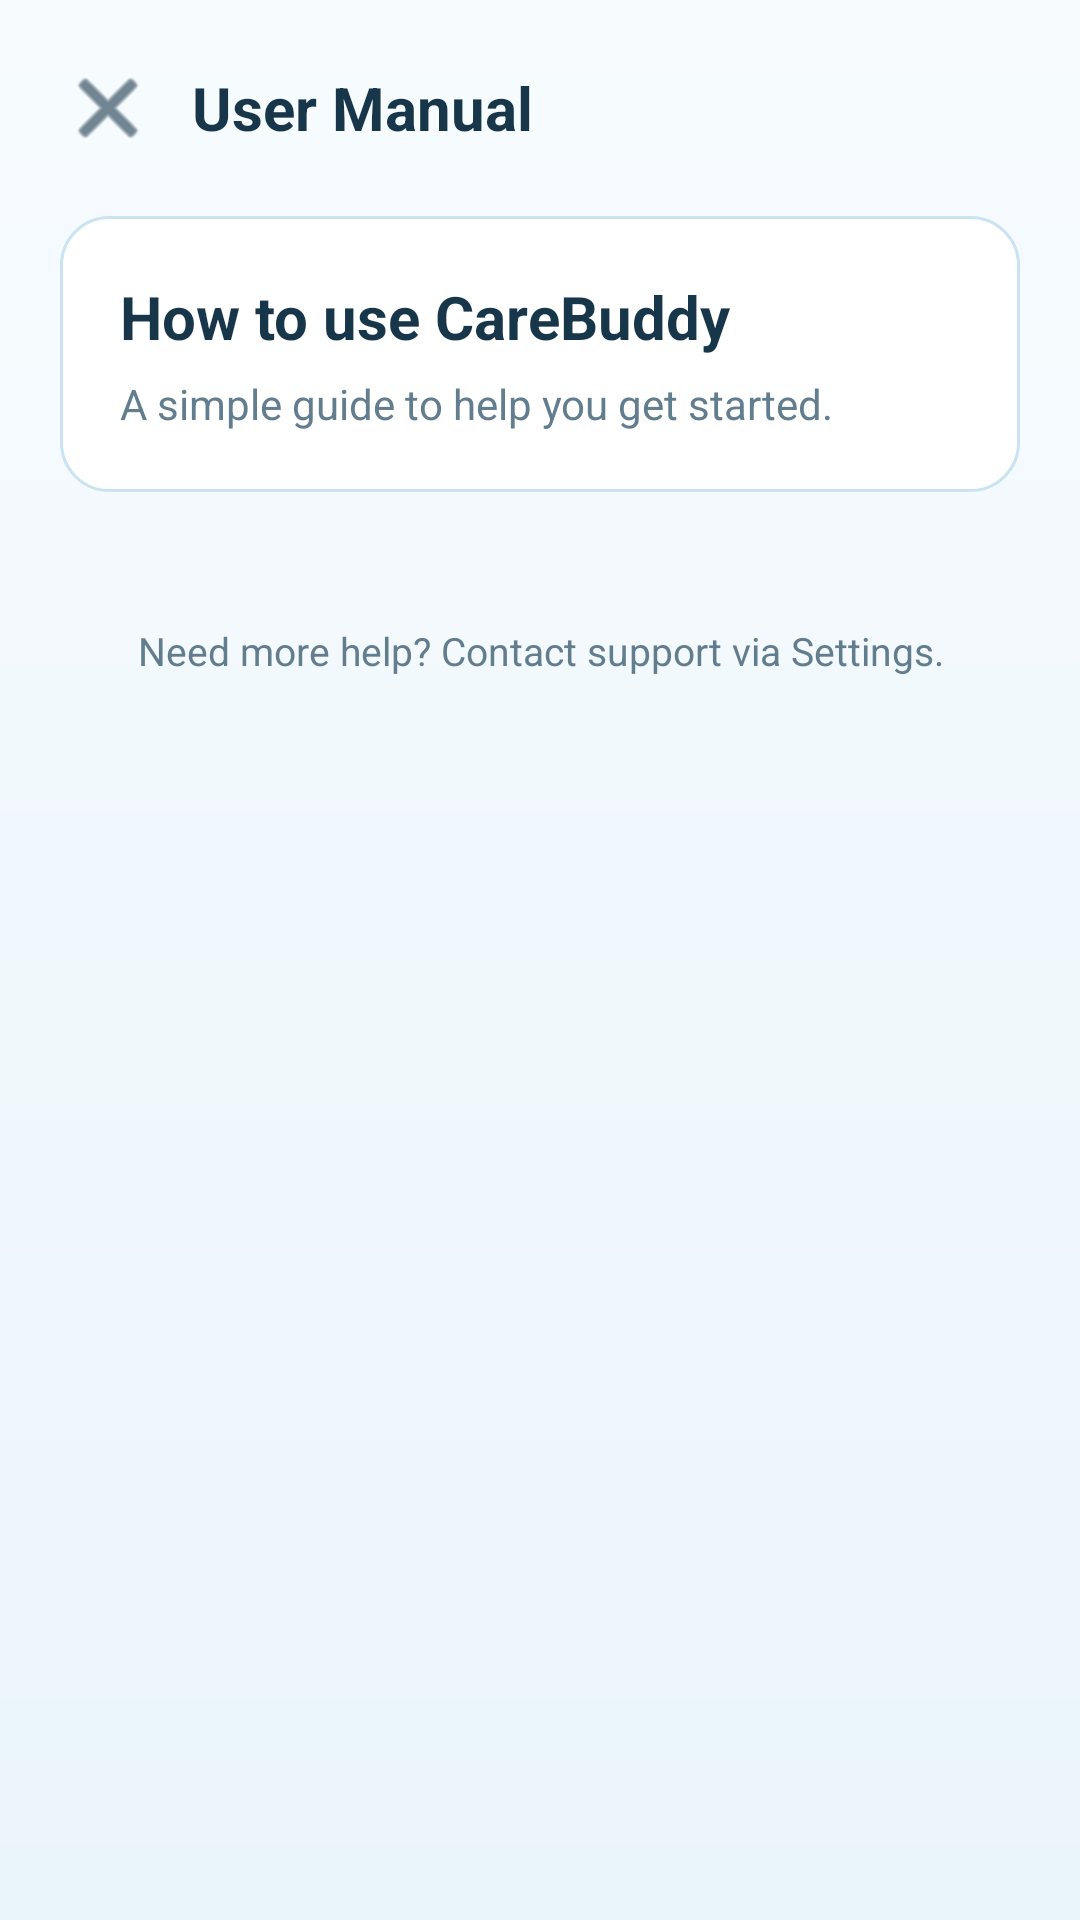

Reconstruct the res/layout file that produces this screen, plus the resources it refers to.
<!-- AndroidManifest.xml: application theme Theme.CareBuddy -->
<!-- res/layout/activity_user_manual.xml -->
<?xml version="1.0" encoding="utf-8"?>
<ScrollView xmlns:android="http://schemas.android.com/apk/res/android"
    xmlns:app="http://schemas.android.com/apk/res-auto"
    android:layout_width="match_parent"
    android:layout_height="match_parent"
    android:background="@drawable/bg_screen"
    android:fillViewport="true">

    <LinearLayout
        android:layout_width="match_parent"
        android:layout_height="wrap_content"
        android:orientation="vertical"
        android:padding="20dp">

        
        <LinearLayout
            android:layout_width="match_parent"
            android:layout_height="wrap_content"
            android:gravity="center_vertical"
            android:orientation="horizontal"
            android:layout_marginBottom="20dp">

            <ImageView
                android:id="@+id/btnClose"
                android:layout_width="32dp"
                android:layout_height="32dp"
                android:contentDescription="Close"
                android:src="@android:drawable/ic_menu_close_clear_cancel"
                app:tint="@color/care_ink" />

            <TextView
                android:layout_width="0dp"
                android:layout_height="wrap_content"
                android:layout_weight="1"
                android:layout_marginStart="12dp"
                android:text="User Manual"
                android:textColor="@color/care_ink"
                android:textSize="20sp"
                android:textStyle="bold" />

        </LinearLayout>

        
        <LinearLayout
            android:layout_width="match_parent"
            android:layout_height="wrap_content"
            android:background="@drawable/bg_card"
            android:orientation="vertical"
            android:padding="20dp"
            android:layout_marginBottom="20dp">

            <TextView
                android:id="@+id/tvManualTitle"
                android:layout_width="wrap_content"
                android:layout_height="wrap_content"
                android:text="How to use CareBuddy"
                android:textColor="@color/care_ink"
                android:textSize="20sp"
                android:textStyle="bold" />

            <TextView
                android:id="@+id/tvManualSubtitle"
                android:layout_width="match_parent"
                android:layout_height="wrap_content"
                android:layout_marginTop="6dp"
                android:text="A simple guide to help you get started."
                android:textColor="@color/care_muted"
                android:textSize="14sp" />

        </LinearLayout>

        
        <LinearLayout
            android:id="@+id/stepsContainer"
            android:layout_width="match_parent"
            android:layout_height="wrap_content"
            android:orientation="vertical" />

        
        <TextView
            android:layout_width="match_parent"
            android:layout_height="wrap_content"
            android:layout_marginTop="24dp"
            android:gravity="center"
            android:text="Need more help? Contact support via Settings."
            android:textColor="@color/care_muted"
            android:textSize="13sp" />

    </LinearLayout>

</ScrollView>
<!-- resources referenced by this layout -->
<resources>
  <color name="care_ink">#18364A</color>
  <color name="care_muted">#627D8E</color>
  <!-- drawable bg_card (drawable) -->
  <?xml version="1.0" encoding="utf-8"?>
  <shape xmlns:android="http://schemas.android.com/apk/res/android">
      <solid android:color="@color/white" />
      <corners android:radius="16dp" />
      <stroke android:width="1dp" android:color="@color/care_border" />
  </shape>
  <!-- drawable bg_screen (drawable) -->
  <?xml version="1.0" encoding="utf-8"?>
  <shape xmlns:android="http://schemas.android.com/apk/res/android">
      <gradient android:startColor="#F7FBFE" android:endColor="#EAF5FB" android:angle="270" />
  </shape>
  <style name="Theme.CareBuddy" parent="Theme.AppCompat.Light.NoActionBar">
          <item name="colorPrimary">@color/care_purple</item>
          <item name="colorPrimaryDark">@color/care_purple_dark</item>
          <item name="colorAccent">@color/care_purple</item>
          <item name="android:fontFamily">sans-serif</item>
          <item name="android:colorAccent">@color/care_purple</item>
          <item name="android:navigationBarColor">@color/white</item>
          <item name="android:statusBarColor">@color/care_lavender</item>
          <item name="android:windowLightNavigationBar">true</item>
          <item name="android:windowLightStatusBar">true</item>
      </style>
  <color name="white">#FFFFFFFF</color>
  <color name="care_border">#C9E3F1</color>
  <color name="care_purple">#258AC7</color>
  <color name="care_purple_dark">#17699F</color>
  <color name="care_lavender">#F1F8FC</color>
</resources>
